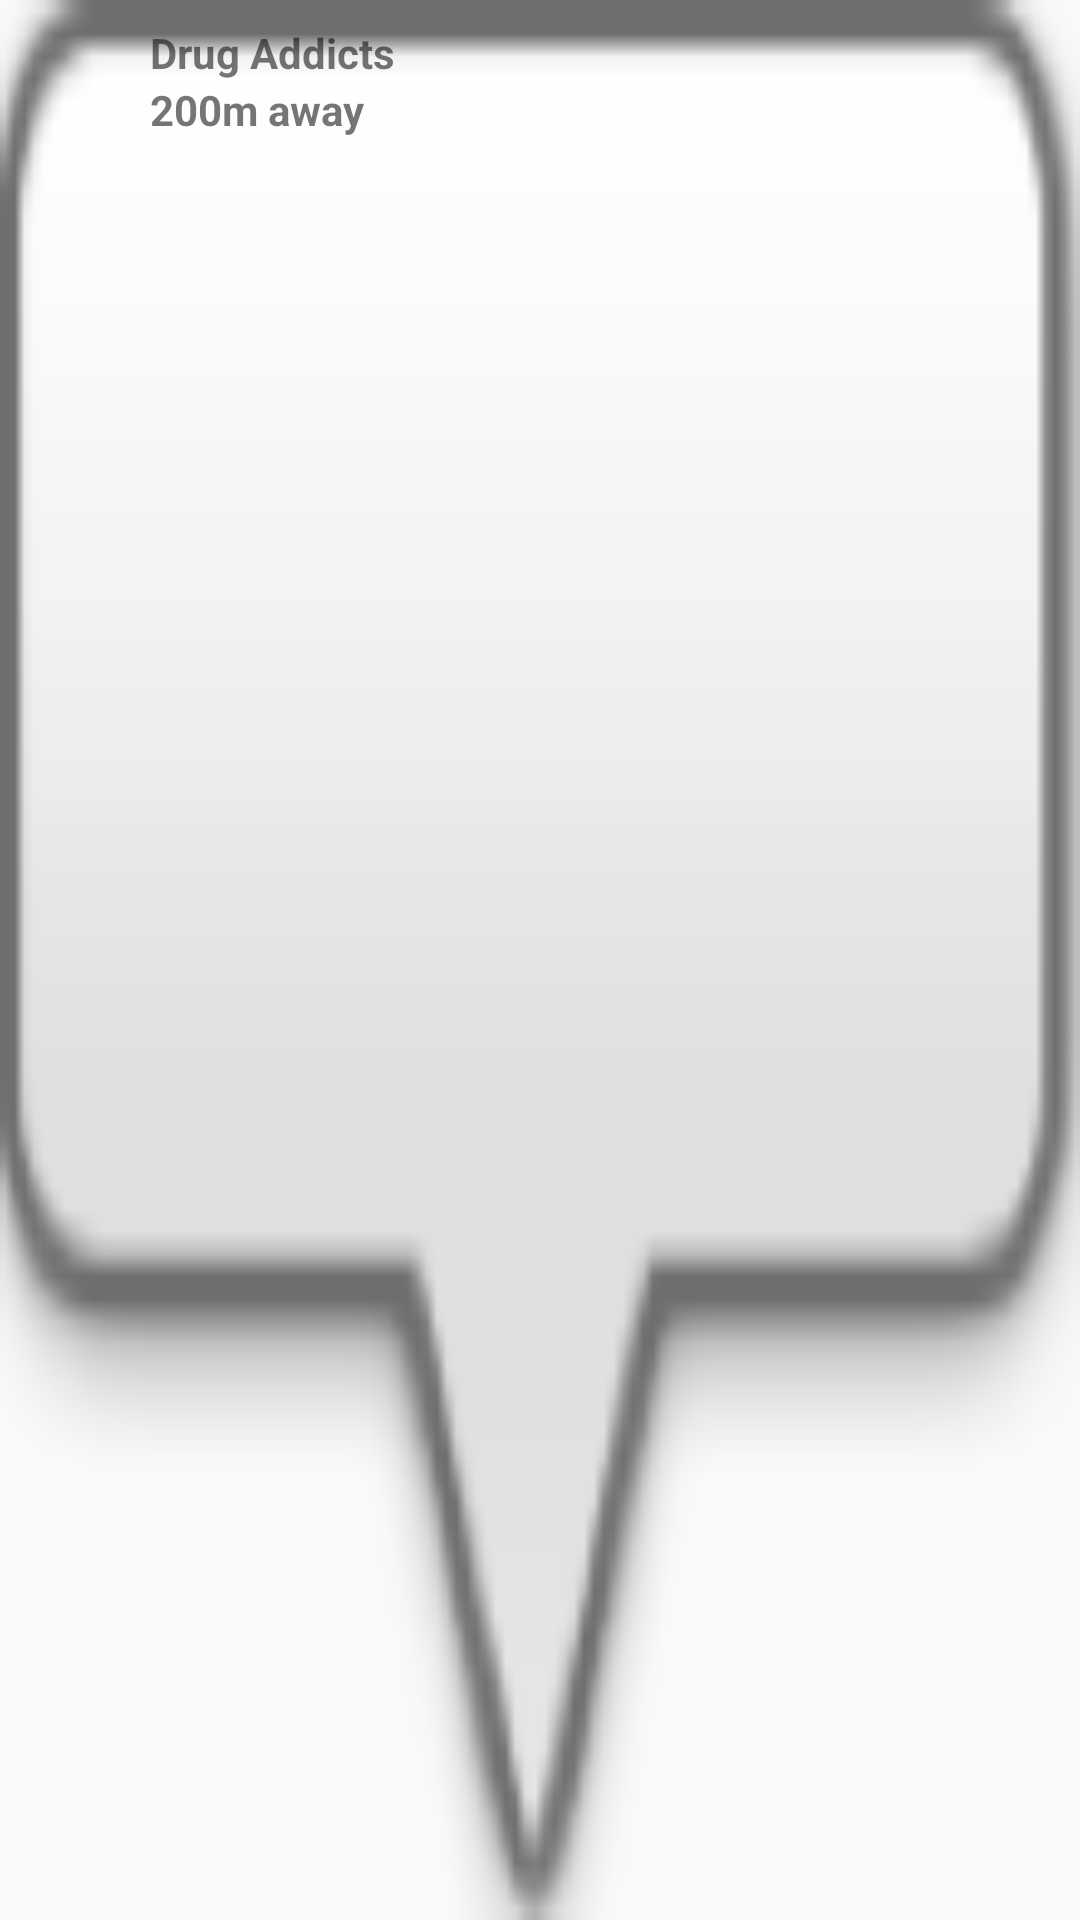

Write the Android layout XML for this screen, with the resource values it uses.
<!-- AndroidManifest.xml: application theme Theme.PasigSafety -->
<!-- res/layout/police_info_window.xml -->
<?xml version="1.0" encoding="utf-8"?>
<LinearLayout xmlns:android="http://schemas.android.com/apk/res/android"
    xmlns:app="http://schemas.android.com/apk/res-auto"
    xmlns:tools="http://schemas.android.com/tools"
    android:layout_width="wrap_content"
    android:layout_height="wrap_content"
    android:orientation="horizontal"
    android:background="@drawable/custom_info_bubble">

    <LinearLayout
        android:layout_width="wrap_content"
        android:layout_height="wrap_content"
        android:layout_marginTop="8dp"
        android:layout_marginStart="5dp">

        <ImageView
            android:id="@+id/crime_ic"
            android:layout_width="40dp"
            android:layout_height="40dp"
            android:layout_marginEnd="5dp"
            android:src="@drawable/police_icon_marker" />

    </LinearLayout>

    <LinearLayout
        android:layout_width="wrap_content"
        android:layout_height="match_parent"
        android:orientation="vertical"
        android:layout_marginTop="8dp">

        <TextView
            android:id="@+id/station_name"
            android:layout_width="wrap_content"
            android:layout_height="wrap_content"
            android:text="@string/drug_addicts"
            android:textStyle="bold" />

        <TextView
            android:id="@+id/station_distance"
            android:layout_width="wrap_content"
            android:layout_height="wrap_content"
            android:text="200m away"
            android:textStyle="bold" />



    </LinearLayout>

    <LinearLayout
        android:layout_width="wrap_content"
        android:layout_height="wrap_content"
        android:layout_marginStart="15dp"
        android:paddingEnd="15dp"
        android:layout_marginTop="15dp"
        tools:ignore="RtlSymmetry">

        <ImageView
            android:layout_width="wrap_content"
            android:layout_height="wrap_content"
            app:tint="@color/black"/>

    </LinearLayout>

</LinearLayout>
<!-- resources referenced by this layout -->
<resources>
  <color name="black">#FF000000</color>
  <!-- drawable custom_info_bubble: png bitmap (drawable-v24, 2990 bytes) -->
  <string name="drug_addicts">Drug Addicts</string>
  <style name="Theme.PasigSafety" parent="Theme.MaterialComponents.Light.NoActionBar.Bridge">
          
          <item name="colorPrimary">@color/purple_500</item>
          <item name="colorPrimaryVariant">@color/purple_700</item>
          <item name="colorOnPrimary">@color/white</item>
          
          <item name="colorSecondary">@color/teal_200</item>
          <item name="colorSecondaryVariant">@color/teal_700</item>
          <item name="colorOnSecondary">@color/black</item>
          
          <item name="android:statusBarColor" tools:targetApi="l">?attr/colorPrimaryVariant</item>
          
      </style>
  <color name="purple_500">#FF6200EE</color>
  <color name="purple_700">#FF3700B3</color>
  <color name="white">#FFFFFFFF</color>
  <color name="teal_200">#FF03DAC5</color>
  <color name="teal_700">#FF018786</color>
</resources>
